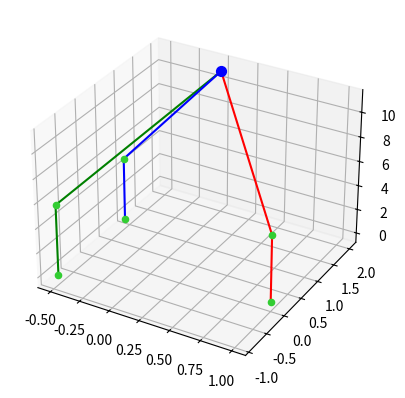

Source code (Python):
import matplotlib.pyplot as plt
import numpy as np


def dist(x1, y1, z1, x2, y2, z2):
    dist = np.sqrt((x1 - x2) ** 2 + (y1 - y2) ** 2 + (z1 - z2) ** 2)
    return dist


def plot_deltaZ(z1, z2, z3, x, y, z):

    ax = plt.axes(projection="3d")

    x1 = 1
    x2 = -0.5
    x3 = -0.5

    y1 = 0
    y2 = -0.876
    y3 = 0.876

    # Data for a three-dimensional line
    zlin_ac1 = np.linspace(0, z1, 100)
    zlin_ac2 = np.linspace(0, z2, 100)
    zlin_ac3 = np.linspace(0, z3, 100)

    xlin_ac1 = np.ones(zlin_ac1.size) * x1
    xlin_ac2 = np.ones(zlin_ac2.size) * x2
    xlin_ac3 = np.ones(zlin_ac3.size) * x3

    ylin_ac1 = np.ones(zlin_ac1.size) * y1
    ylin_ac2 = np.ones(zlin_ac2.size) * y2
    ylin_ac3 = np.ones(zlin_ac3.size) * y3

    x_conn1 = np.zeros(100)
    y_conn1 = np.zeros(100)
    z_conn1 = np.zeros(100)
    i = 0
    for alpha in np.linspace(0, 1, 100):
        pt = np.array([x1, y1, z1]) + alpha * np.array([x - x1, y - y1, z - z1])
        x_conn1[i] = pt[0]
        y_conn1[i] = pt[1]
        z_conn1[i] = pt[2]
        i = i + 1

    x_conn2 = np.zeros(100)
    y_conn2 = np.zeros(100)
    z_conn2 = np.zeros(100)
    i = 0
    for alpha in np.linspace(0, 1, 100):
        pt = np.array([x2, y2, z2]) + alpha * np.array([x - x2, y - y2, z - z2])
        x_conn2[i] = pt[0]
        y_conn2[i] = pt[1]
        z_conn2[i] = pt[2]
        i = i + 1

    x_conn3 = np.zeros(100)
    y_conn3 = np.zeros(100)
    z_conn3 = np.zeros(100)
    i = 0
    for alpha in np.linspace(0, 1, 100):
        pt = np.array([x3, y3, z3]) + alpha * np.array([x - x3, y - y3, z - z3])
        x_conn3[i] = pt[0]
        y_conn3[i] = pt[1]
        z_conn3[i] = pt[2]
        i = i + 1

    ax.plot3D(xlin_ac1, ylin_ac1, zlin_ac1, "r")
    ax.plot3D(x_conn1, y_conn1, z_conn1, "r")

    ax.plot3D(xlin_ac2, ylin_ac2, zlin_ac2, "g")
    ax.plot3D(x_conn2, y_conn2, z_conn2, "g")

    ax.plot3D(xlin_ac3, ylin_ac3, zlin_ac3, "b")
    ax.plot3D(x_conn3, y_conn3, z_conn3, "b")

    ax.scatter3D(x, y, z, c="blue", s=50)
    ax.scatter3D(x1, y1, z1, c="limegreen")
    ax.scatter3D(x2, y2, z2, c="limegreen")
    ax.scatter3D(x3, y3, z3, c="limegreen")
    ax.scatter3D(x1, y1, 0, c="limegreen")
    ax.scatter3D(x2, y2, 0, c="limegreen")
    ax.scatter3D(x3, y3, 0, c="limegreen")

    print("dist to 1: ", dist(x1, y1, z1, x, y, z))
    print("dist to 2: ", dist(x2, y2, z2, x, y, z))
    print("dist to 3: ", dist(x3, y3, z3, x, y, z))

    plt.show()


def inv_kin(x, y, z):
    max_circle_radius = 2
    center_dist = np.sqrt(x ** 2 + y ** 2)
    if center_dist < max_circle_radius:
        pass
    else:
        x = x * max_circle_radius / np.sqrt(x ** 2 + y ** 2)
        y = y * max_circle_radius / np.sqrt(x ** 2 + y ** 2)
    z = z + 6
    a = 1
    b = -2 * z
    c = z ** 2 - 36 + (1 - x) ** 2 + (0 - y) ** 2
    z1 = (-b - np.sqrt(b ** 2 - 4 * a * c)) / (2 * a)

    c = z ** 2 - 36 + (-0.5 - x) ** 2 + (-0.876 - y) ** 2
    z2 = (-b - np.sqrt(b ** 2 - 4 * a * c)) / (2 * a)

    c = z ** 2 - 36 + (-0.5 - x) ** 2 + (0.876 - y) ** 2
    z3 = (-b - np.sqrt(b ** 2 - 4 * a * c)) / (2 * a)
    z1, z2, z3 = np.clip([z1, z2, z3], 0.02, 9.98)
    # z1,z2,z3 = np.array([z1,z2,z3])/100.0
    return [z1, z2, z3]


if __name__ == "__main__":
    x = 0
    y = 10
    z = 5
    max_circle_radius = 2
    center_dist = np.sqrt(x ** 2 + y ** 2)
    if center_dist < max_circle_radius:
        pass
    else:
        x = x * max_circle_radius / np.sqrt(x ** 2 + y ** 2)
        y = y * max_circle_radius / np.sqrt(x ** 2 + y ** 2)

    z1, z2, z3 = inv_kin(x, y, z)

    print(z1, z2, z3)
    print(x, y, z)
    plot_deltaZ(z1, z2, z3, x, y, z + 6)
    pass
